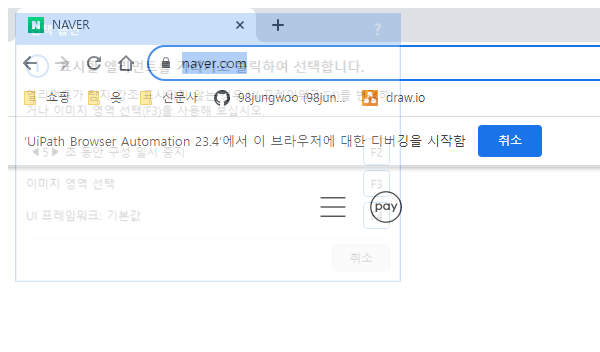
Workflow: Main

Step 1: Attach Browser 'chrome.exe  NAVER' (chrome.exe)

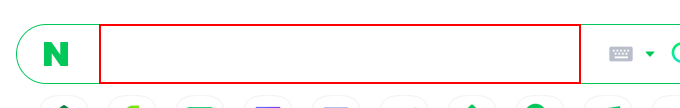
Step 2: type "날씨" into the text box 'query'

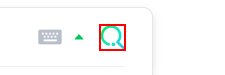
Step 3: click on the element 'search-btn'